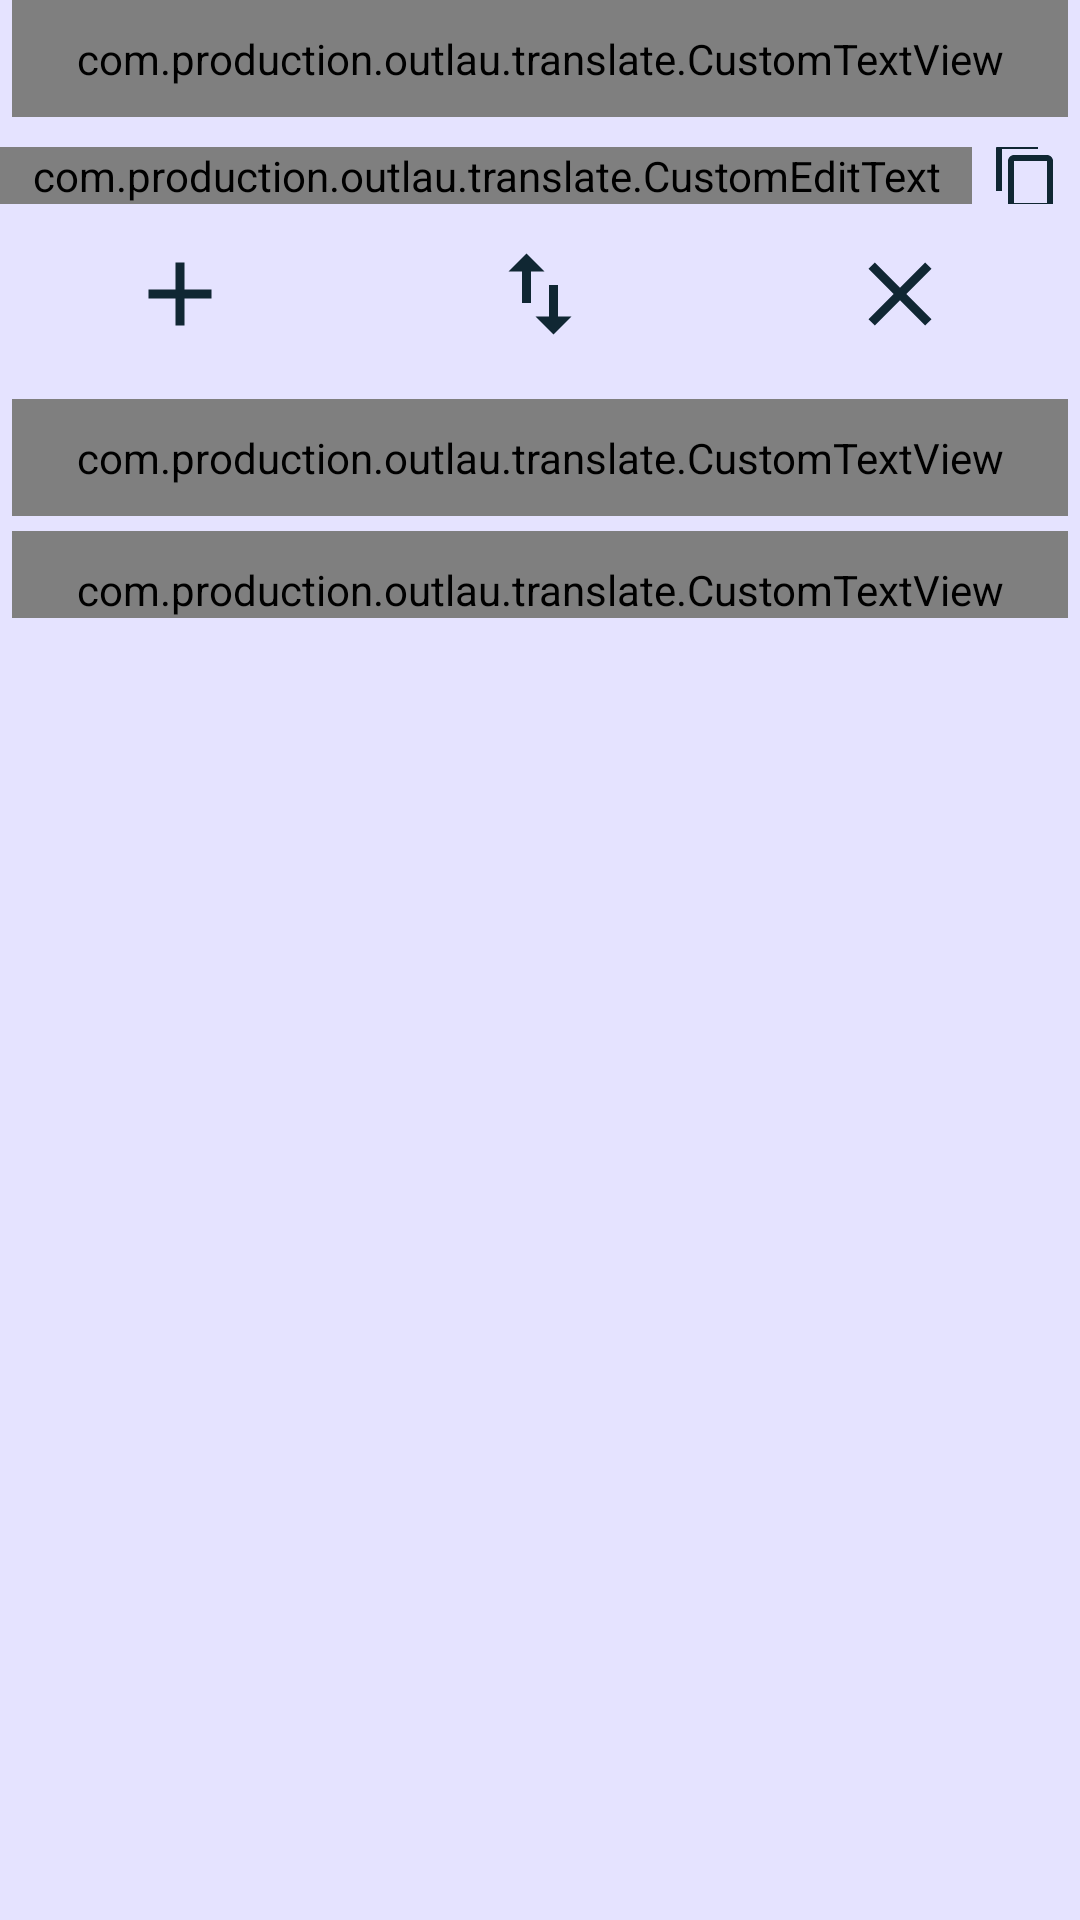

The Android layout XML behind this screen, and the referenced resources:
<!-- AndroidManifest.xml: application theme AppTheme.Light -->
<!-- res/layout/first_fragment.xml -->
<?xml version="1.0" encoding="utf-8"?>
<LinearLayout xmlns:android="http://schemas.android.com/apk/res/android"
    xmlns:tools="http://schemas.android.com/tools"
    android:layout_width="match_parent"
    android:layout_height="match_parent"
    android:orientation="vertical"
    tools:context="com.production.example.translate.MainFragmentActivity">


    <com.production.example.translate.CustomTextView
        android:id="@+id/input_lang_text"
        android:layout_width="match_parent"
        android:layout_height="wrap_content"
        android:layout_marginLeft="4dp"
        android:layout_marginRight="4dp"
        android:background="@drawable/language_border"
        android:padding="10dp"
        android:text="English"
        android:textAlignment="center"
        android:textSize="25sp"
        android:textStyle="bold"/>
    <LinearLayout
        android:layout_width="match_parent"
        android:layout_height="wrap_content"
        android:paddingBottom="5dp"
        android:paddingTop="10dp"
        android:weightSum="1">

        <com.production.example.translate.CustomEditText
            android:id="@+id/input_edittext"
            android:layout_width="0dp"
            android:layout_height="wrap_content"
            android:layout_weight=".9"
            android:ems="10"
            android:hint="Enter Text"
            android:inputType="text"
            android:textColor="?android:colorPrimary"
            android:textColorHint="?android:hint"
            android:textSize="20sp" />

        <ImageButton
            android:id="@+id/input_copy"
            android:layout_width="0dp"
            android:layout_height="fill_parent"
            android:layout_gravity="center_vertical|clip_horizontal"
            android:layout_weight=".1"
            android:background="@color/transparent"
            android:src="@drawable/icon_copy" />

    </LinearLayout>

    <LinearLayout
        android:layout_width="match_parent"
        android:layout_height="50dp"
        android:layout_marginBottom="10dp">

        <LinearLayout
            android:layout_width="match_parent"
            android:layout_height="match_parent"
            android:layout_weight="1"
            android:gravity="center">

            <ImageButton
                android:layout_width="100dp"
                android:layout_height="match_parent"
                android:id="@+id/addpair_button"
                android:background="@color/transparent"
                android:src="@drawable/icon_add"
                />
        </LinearLayout>

        <LinearLayout
            android:layout_width="match_parent"
            android:layout_height="match_parent"
            android:layout_weight="1"
            android:gravity="center">

            <ImageButton
                android:layout_width="100dp"
                android:layout_height="match_parent"
                android:id="@+id/lang_swap"
                android:background="@color/transparent"
                android:src="@drawable/icon_swap"
                />
        </LinearLayout>

        <LinearLayout
            android:layout_width="match_parent"
            android:layout_height="match_parent"
            android:layout_weight="1"
            android:gravity="center">

            <ImageButton
                android:layout_width="100dp"
                android:layout_height="match_parent"
                android:id="@+id/input_clear"
                android:background="@color/transparent"
                android:src="@drawable/icon_clear"
                />
        </LinearLayout>

    </LinearLayout>


    <com.production.example.translate.CustomTextView
        android:id="@+id/output_lang_text"
        android:layout_width="match_parent"
        android:layout_height="wrap_content"
        android:layout_marginLeft="4dp"
        android:layout_marginRight="4dp"
        android:background="@drawable/language_border"
        android:padding="10dp"
        android:text="Swedish"
        android:textColor="?android:colorPrimary"
        android:textAlignment="center"
        android:textSize="25sp"
        android:textStyle="bold" />


    <LinearLayout
        android:id="@+id/expand_container"
        android:layout_width="match_parent"
        android:layout_height="match_parent"
        android:orientation="vertical"
        android:weightSum="1">

        <com.production.example.translate.CustomTextView
            android:id="@+id/output_text"
            android:layout_width="match_parent"
            android:layout_height="wrap_content"
            android:layout_marginBottom="5dp"
            android:layout_marginLeft="4dp"
            android:layout_marginRight="4dp"
            android:layout_marginTop="5dp"
            android:background="@drawable/bottom_border"
            android:foreground="?android:attr/selectableItemBackground"
            android:gravity="left"
            android:hint="Translation"
            android:textColor="?android:colorPrimary"
            android:maxLines="2"
            android:paddingTop="10dp"
            android:scrollbars="vertical"
            android:textColorHint="?android:hint"
            android:textSize="25sp" />



    </LinearLayout>

    <TableRow
        android:id="@+id/addpair_cont"
        android:layout_width="match_parent"
        android:layout_height="match_parent"
        android:layout_weight=".1">

        <TableRow
            android:id="@+id/output_cont"
            android:layout_width="match_parent"
            android:layout_height="wrap_content"
            android:layout_weight="1">

        </TableRow>
    </TableRow>

    <TableRow
        android:layout_width="fill_parent"
        android:layout_height="match_parent"
        android:weightSum="1">


    </TableRow>

    <TableRow
        android:layout_width="wrap_content"
        android:layout_height="wrap_content">

    </TableRow>

</LinearLayout>

<!-- resources referenced by this layout -->
<resources>
  <color name="background">#102733</color>
  <color name="button">#3498db</color>
  <color name="button_text">#e5e3ff</color>
  <color name="edit_text">#e5e3ff</color>
  <color name="text">#e5e3ff</color>
  <color name="transparent">#00ffffff</color>
  <!-- drawable bottom_border (drawable) -->
  <?xml version="1.0" encoding="utf-8"?>
  <layer-list xmlns:android="http://schemas.android.com/apk/res/android">
      <item android:bottom="-3dp" android:left="-3dp" android:right="-2dp">
          <shape android:shape="rectangle">
              <stroke android:width="2dp" android:color="@android:color/holo_red_light" />
  
          </shape>
      </item>
  </layer-list>
  <!-- drawable copy_icon (drawable) -->
  <vector xmlns:android="http://schemas.android.com/apk/res/android"
          android:width="24dp"
          android:height="24dp"
          android:viewportWidth="24.0"
          android:viewportHeight="24.0">
      <path
          android:fillColor="#323339"
          android:pathData="M16,1L4,1c-1.1,0 -2,0.9 -2,2v14h2L4,3h12L16,1zM19,5L8,5c-1.1,0 -2,0.9 -2,2v14c0,1.1 0.9,2 2,2h11c1.1,0 2,-0.9 2,-2L21,7c0,-1.1 -0.9,-2 -2,-2zM19,21L8,21L8,7h11v14z"/>
  </vector>
  <!-- drawable icon_add (drawable) -->
  <vector android:height="36dp" android:viewportHeight="24.0"
      android:viewportWidth="24.0" android:width="36dp" xmlns:android="http://schemas.android.com/apk/res/android">
      <path android:fillColor="?android:colorPrimary" android:pathData="M19,13h-6v6h-2v-6H5v-2h6V5h2v6h6v2z"/>
  </vector>
  <!-- drawable icon_clear (drawable) -->
  <vector android:height="36dp" android:viewportHeight="24.0"
      android:viewportWidth="24.0" android:width="36dp" xmlns:android="http://schemas.android.com/apk/res/android">
      <path android:fillColor="?android:colorPrimary" android:pathData="M19,6.41L17.59,5 12,10.59 6.41,5 5,6.41 10.59,12 5,17.59 6.41,19 12,13.41 17.59,19 19,17.59 13.41,12z"/>
  </vector>
  <!-- drawable icon_copy (drawable) -->
  <vector xmlns:android="http://schemas.android.com/apk/res/android"
          android:width="24dp"
          android:height="24dp"
          android:viewportWidth="24.0"
          android:viewportHeight="24.0">
      <path
          android:fillColor="?android:colorPrimary"
          android:pathData="M16,1L4,1c-1.1,0 -2,0.9 -2,2v14h2L4,3h12L16,1zM19,5L8,5c-1.1,0 -2,0.9 -2,2v14c0,1.1 0.9,2 2,2h11c1.1,0 2,-0.9 2,-2L21,7c0,-1.1 -0.9,-2 -2,-2zM19,21L8,21L8,7h11v14z"/>
  </vector>
  <!-- drawable icon_swap (drawable) -->
  <vector android:height="36dp" android:viewportHeight="24.0"
      android:viewportWidth="24.0" android:width="36dp" xmlns:android="http://schemas.android.com/apk/res/android">
      <path android:fillColor="?android:colorPrimary" android:pathData="M16,17.01V10h-2v7.01h-3L15,21l4,-3.99h-3zM9,3L5,6.99h3V14h2V6.99h3L9,3z"/>
  </vector>
  <!-- drawable language_border (drawable) -->
  <?xml version="1.0" encoding="utf-8"?>
  <layer-list xmlns:android="http://schemas.android.com/apk/res/android">
      <item android:top="-2dp" android:left="-3dp" android:right="-2dp" android:bottom="0dp">
          <shape android:shape="rectangle">
              <stroke android:width="1dp" android:color="@android:color/darker_gray" />
  
          </shape>
      </item>
  </layer-list>
  <style name="customButton" parent="@android:style/Widget.Button">
          <item name="com.production.example.translate:font">font/montserrat_regular.ttf</item>
      </style>
  <style name="customButtonLight" parent="@android:style/Widget.Button">
          <item name="com.production.example.translate:font">font/montserrat_light.ttf</item>
      </style>
  <color name="colorPrimaryDark">#232529</color>
  <color name="colorAccent">#FF4081</color>
  <color name="light_hint_color">#245269</color>
</resources>
